The GitHub repository AgiGames/MetalSurface contains a labelled image folder "classification_labels" with 6 categories: bronze, copper, disturb, iron, silver, uncertain. Examples follow, each with its label.

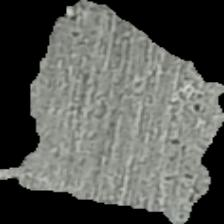
Label: silver

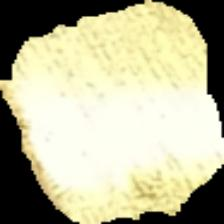
Label: bronze

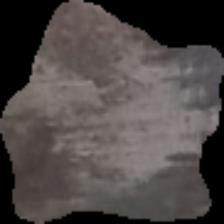
Label: iron

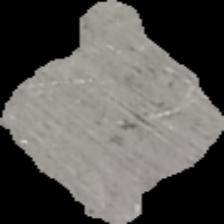
Label: silver

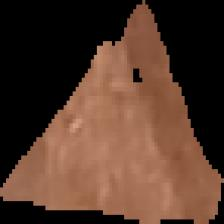
Label: copper

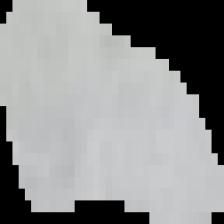
Label: uncertain
